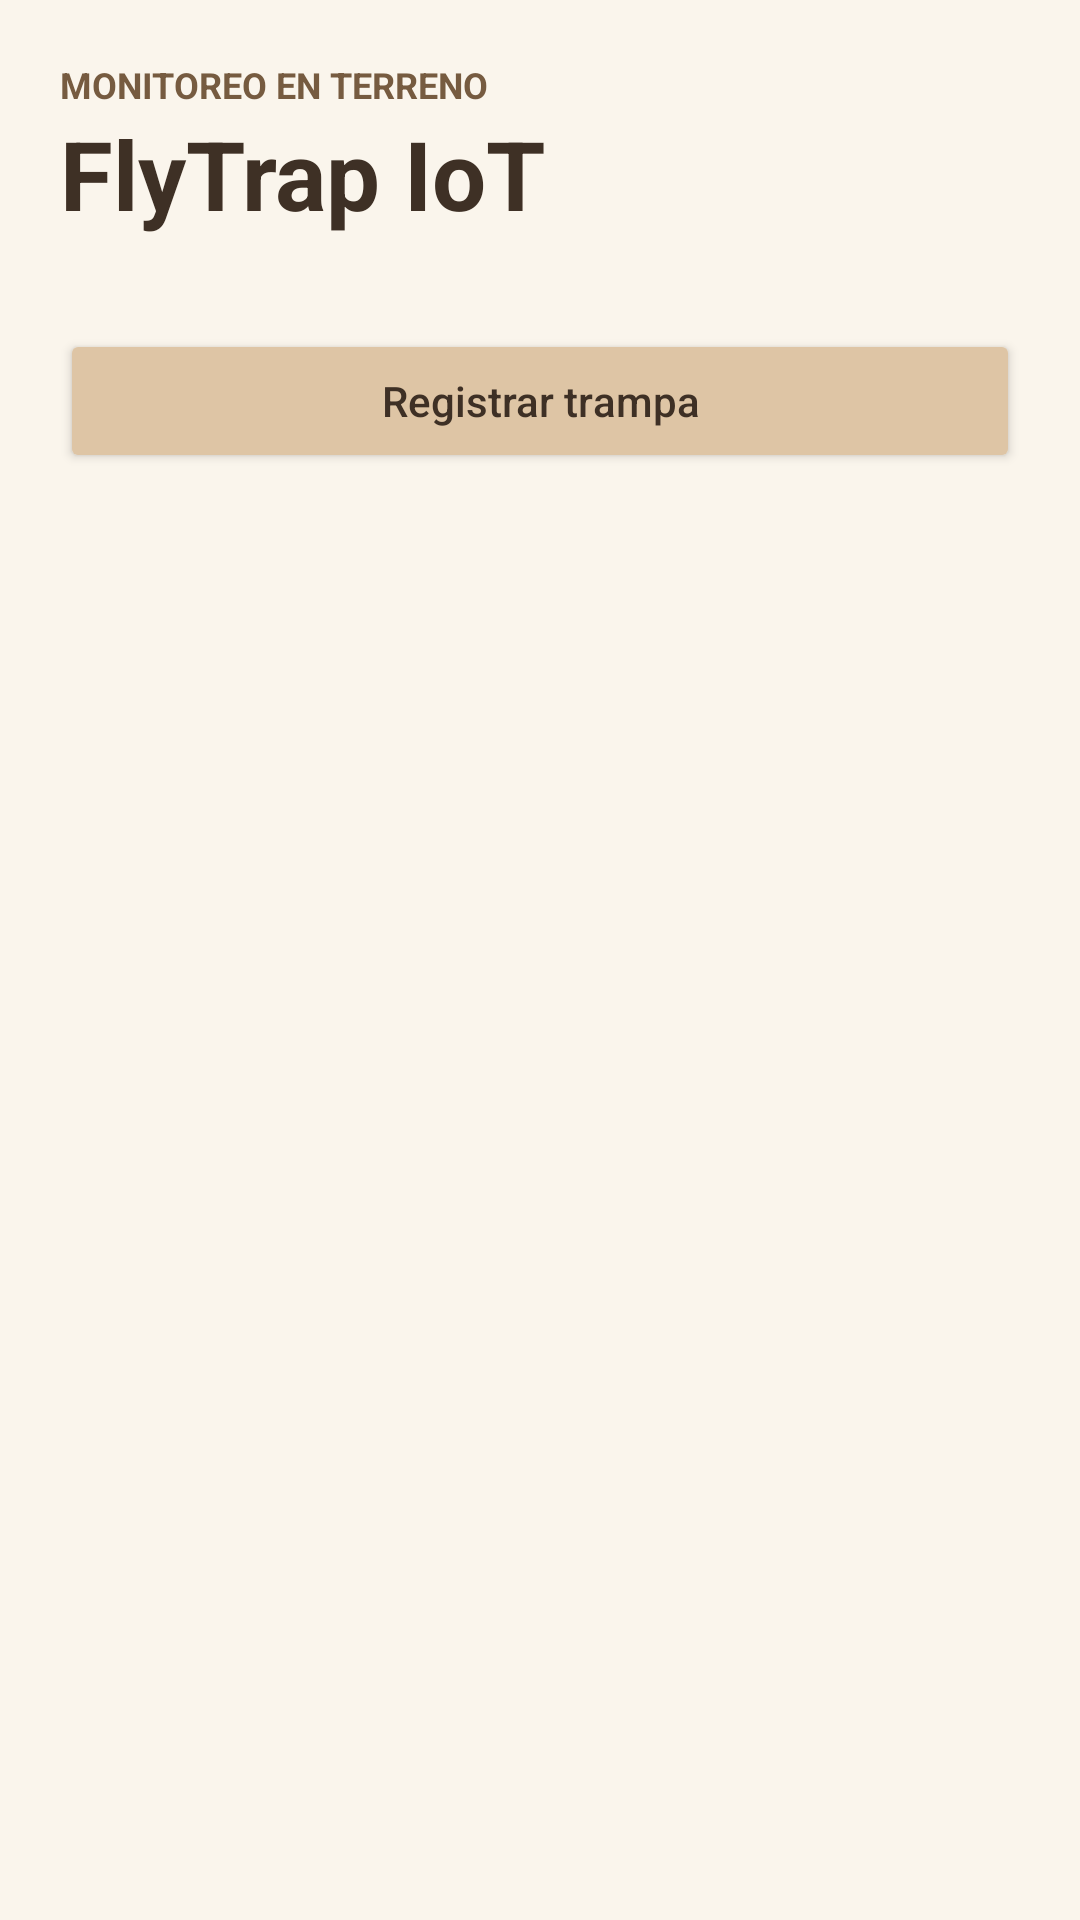

Reconstruct the res/layout file that produces this screen, plus the resources it refers to.
<!-- AndroidManifest.xml: application theme Theme.FlyTrapIoT -->
<!-- res/layout/activity_main.xml -->
<?xml version="1.0" encoding="utf-8"?>
<LinearLayout xmlns:android="http://schemas.android.com/apk/res/android"
    android:id="@+id/main"
    android:layout_width="match_parent"
    android:layout_height="match_parent"
    android:background="#FAF5EC"
    android:orientation="vertical"
    android:padding="20dp">

    <TextView
        android:layout_width="match_parent"
        android:layout_height="wrap_content"
        android:text="@string/monitoreo"
        android:textColor="#765B40"
        android:textSize="12sp"
        android:textStyle="bold" />

    <TextView
        android:layout_width="match_parent"
        android:layout_height="wrap_content"
        android:text="@string/titulo_app"
        android:textColor="#3E3025"
        android:textSize="32sp"
        android:textStyle="bold" />

    <TextView
        android:id="@+id/txt_resumen"
        android:layout_width="match_parent"
        android:layout_height="wrap_content"
        android:paddingBottom="10dp"
        android:textColor="#655447"
        android:textSize="15sp" />

    <Button
        android:id="@+id/boton_registrar"
        android:layout_width="match_parent"
        android:layout_height="wrap_content"
        android:backgroundTint="#DEC5A5"
        android:minHeight="48dp"
        android:text="@string/registrar"
        android:textAllCaps="false"
        android:textColor="#3E3025" />

    <FrameLayout
        android:layout_width="match_parent"
        android:layout_height="0dp"
        android:layout_weight="1">

        <ListView
            android:id="@+id/lista_trampas"
            android:layout_width="match_parent"
            android:layout_height="match_parent"
            android:background="#FAF5EC"
            android:dividerHeight="1dp" />

        <TextView
            android:id="@+id/txt_vacio"
            android:layout_width="match_parent"
            android:layout_height="match_parent"
            android:gravity="center"
            android:textColor="#655447"
            android:textSize="16sp" />

    </FrameLayout>

</LinearLayout>
<!-- resources referenced by this layout -->
<resources>
  <string name="monitoreo">MONITOREO EN TERRENO</string>
  <string name="registrar">Registrar trampa</string>
  <string name="titulo_app">FlyTrap IoT</string>
  <style name="Theme.FlyTrapIoT" parent="Base.Theme.FlyTrapIoT" />
  <style name="Base.Theme.FlyTrapIoT" parent="Theme.Material3.Light.NoActionBar">
          
          
      </style>
</resources>
